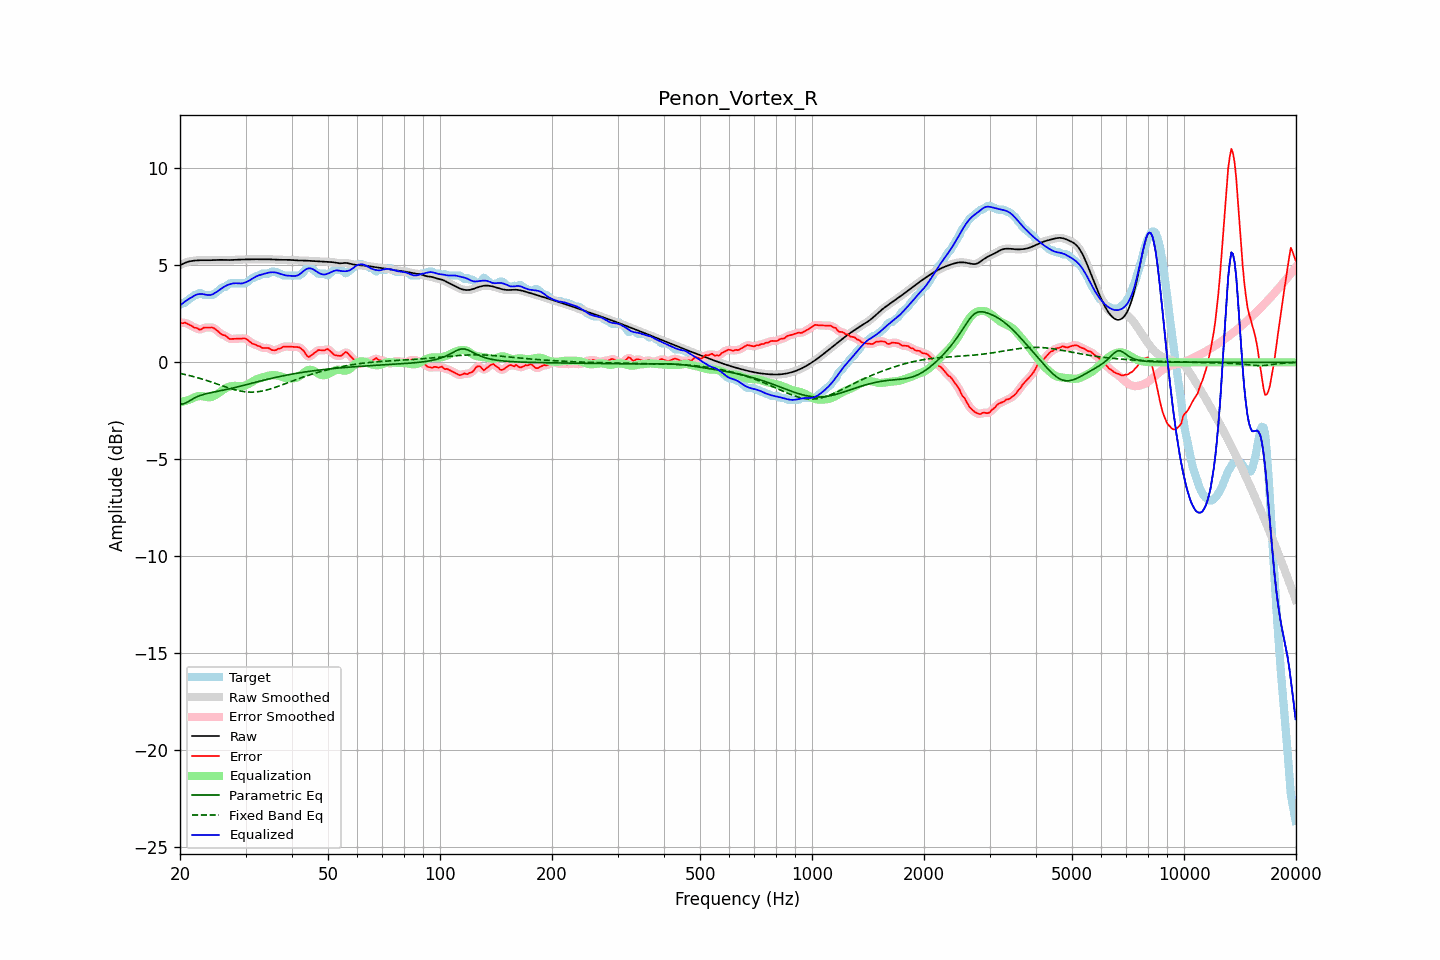

Data behind this chart, as committed beside it:
frequency, raw, error, smoothed, error_smoothed, equalization, parametric_eq, fixed_band_eq, equalized_raw, equalized_smoothed, target
20.00, 5.00, 2.03, 5.00, 2.02, -2.07, -2.15, -0.57, 2.93, 2.93, 2.97
20.20, 5.05, 2.02, 5.05, 2.04, -2.05, -2.15, -0.59, 3.00, 3.00, 3.02
20.40, 5.09, 2.01, 5.09, 2.04, -2.02, -2.14, -0.61, 3.06, 3.07, 3.07
20.61, 5.13, 2.05, 5.12, 2.03, -2.00, -2.11, -0.62, 3.13, 3.13, 3.07
20.81, 5.16, 2.02, 5.16, 2.01, -1.97, -2.08, -0.64, 3.19, 3.19, 3.14
21.02, 5.18, 1.97, 5.19, 1.98, -1.94, -2.03, -0.66, 3.24, 3.24, 3.21
21.23, 5.21, 1.93, 5.21, 1.93, -1.91, -1.98, -0.68, 3.29, 3.29, 3.28
21.44, 5.22, 1.89, 5.22, 1.88, -1.89, -1.93, -0.70, 3.34, 3.34, 3.33
21.66, 5.23, 1.84, 5.23, 1.84, -1.84, -1.88, -0.73, 3.39, 3.39, 3.39
21.87, 5.24, 1.78, 5.24, 1.80, -1.80, -1.84, -0.75, 3.44, 3.44, 3.46
22.09, 5.25, 1.78, 5.25, 1.76, -1.77, -1.79, -0.77, 3.48, 3.48, 3.47
22.31, 5.26, 1.75, 5.26, 1.73, -1.75, -1.76, -0.79, 3.51, 3.51, 3.51
22.54, 5.26, 1.69, 5.26, 1.71, -1.74, -1.72, -0.82, 3.52, 3.52, 3.57
22.76, 5.26, 1.69, 5.26, 1.71, -1.74, -1.70, -0.84, 3.53, 3.53, 3.57
22.99, 5.27, 1.74, 5.27, 1.74, -1.75, -1.67, -0.87, 3.52, 3.52, 3.52
23.22, 5.27, 1.79, 5.27, 1.77, -1.76, -1.64, -0.89, 3.51, 3.51, 3.47
23.45, 5.27, 1.79, 5.27, 1.80, -1.78, -1.62, -0.92, 3.49, 3.49, 3.47
23.69, 5.26, 1.79, 5.26, 1.80, -1.79, -1.60, -0.95, 3.47, 3.47, 3.47
23.92, 5.26, 1.79, 5.26, 1.80, -1.80, -1.58, -0.97, 3.47, 3.47, 3.47
24.16, 5.27, 1.79, 5.27, 1.80, -1.79, -1.57, -1.00, 3.47, 3.47, 3.47
24.40, 5.27, 1.80, 5.27, 1.79, -1.77, -1.55, -1.03, 3.50, 3.50, 3.47
24.65, 5.27, 1.76, 5.27, 1.76, -1.74, -1.53, -1.06, 3.54, 3.54, 3.51
24.89, 5.28, 1.71, 5.28, 1.71, -1.69, -1.52, -1.09, 3.59, 3.59, 3.57
25.14, 5.28, 1.65, 5.28, 1.65, -1.64, -1.50, -1.11, 3.64, 3.64, 3.63
25.39, 5.28, 1.58, 5.28, 1.57, -1.59, -1.48, -1.14, 3.70, 3.69, 3.70
25.65, 5.28, 1.50, 5.28, 1.50, -1.53, -1.47, -1.17, 3.75, 3.75, 3.78
25.91, 5.28, 1.43, 5.28, 1.45, -1.47, -1.45, -1.20, 3.81, 3.81, 3.85
26.16, 5.28, 1.41, 5.28, 1.41, -1.41, -1.43, -1.23, 3.87, 3.87, 3.87
26.43, 5.27, 1.40, 5.27, 1.37, -1.35, -1.41, -1.26, 3.92, 3.92, 3.88
26.69, 5.27, 1.33, 5.27, 1.32, -1.31, -1.40, -1.28, 3.96, 3.96, 3.94
26.96, 5.27, 1.26, 5.27, 1.27, -1.27, -1.38, -1.31, 4.00, 4.00, 4.01
27.23, 5.27, 1.20, 5.27, 1.22, -1.25, -1.36, -1.34, 4.03, 4.03, 4.07
27.50, 5.28, 1.21, 5.28, 1.20, -1.23, -1.34, -1.36, 4.05, 4.05, 4.07
27.77, 5.28, 1.21, 5.28, 1.21, -1.22, -1.32, -1.39, 4.07, 4.07, 4.07
28.05, 5.29, 1.22, 5.29, 1.22, -1.21, -1.30, -1.41, 4.08, 4.08, 4.07
28.33, 5.29, 1.22, 5.29, 1.22, -1.21, -1.28, -1.43, 4.08, 4.08, 4.07
28.62, 5.30, 1.22, 5.30, 1.22, -1.22, -1.26, -1.45, 4.07, 4.07, 4.07
28.90, 5.30, 1.23, 5.30, 1.23, -1.23, -1.24, -1.47, 4.07, 4.07, 4.07
29.19, 5.30, 1.23, 5.30, 1.23, -1.23, -1.22, -1.49, 4.07, 4.07, 4.07
29.48, 5.30, 1.23, 5.30, 1.24, -1.23, -1.20, -1.50, 4.08, 4.08, 4.07
29.78, 5.30, 1.23, 5.30, 1.23, -1.20, -1.18, -1.51, 4.10, 4.10, 4.07
30.08, 5.31, 1.22, 5.31, 1.21, -1.17, -1.16, -1.52, 4.13, 4.13, 4.09
30.38, 5.31, 1.16, 5.31, 1.16, -1.14, -1.13, -1.53, 4.17, 4.17, 4.15
30.68, 5.31, 1.09, 5.31, 1.09, -1.10, -1.11, -1.53, 4.21, 4.21, 4.22
30.99, 5.31, 1.02, 5.31, 1.03, -1.05, -1.09, -1.53, 4.26, 4.26, 4.29
31.30, 5.31, 0.96, 5.31, 0.98, -1.00, -1.07, -1.53, 4.31, 4.31, 4.35
31.61, 5.31, 0.94, 5.31, 0.94, -0.95, -1.05, -1.53, 4.36, 4.36, 4.37
31.93, 5.31, 0.92, 5.31, 0.90, -0.90, -1.03, -1.53, 4.41, 4.41, 4.40
32.24, 5.31, 0.85, 5.31, 0.88, -0.86, -1.00, -1.52, 4.45, 4.45, 4.46
32.57, 5.31, 0.84, 5.31, 0.84, -0.83, -0.98, -1.51, 4.48, 4.48, 4.47
32.89, 5.31, 0.82, 5.31, 0.80, -0.81, -0.96, -1.50, 4.51, 4.51, 4.49
33.22, 5.31, 0.74, 5.31, 0.77, -0.79, -0.94, -1.48, 4.53, 4.53, 4.57
33.55, 5.31, 0.74, 5.31, 0.74, -0.76, -0.92, -1.46, 4.55, 4.55, 4.57
33.89, 5.31, 0.74, 5.31, 0.74, -0.74, -0.90, -1.44, 4.58, 4.58, 4.57
34.23, 5.31, 0.74, 5.31, 0.75, -0.71, -0.88, -1.42, 4.60, 4.60, 4.57
34.57, 5.31, 0.74, 5.31, 0.72, -0.69, -0.86, -1.40, 4.62, 4.62, 4.57
34.92, 5.31, 0.70, 5.31, 0.69, -0.67, -0.84, -1.38, 4.64, 4.64, 4.62
35.27, 5.31, 0.63, 5.31, 0.65, -0.66, -0.82, -1.35, 4.64, 4.64, 4.67
35.62, 5.30, 0.63, 5.30, 0.62, -0.66, -0.80, -1.32, 4.64, 4.64, 4.67
35.97, 5.29, 0.62, 5.30, 0.63, -0.66, -0.78, -1.30, 4.63, 4.63, 4.67
... 635 more rows
